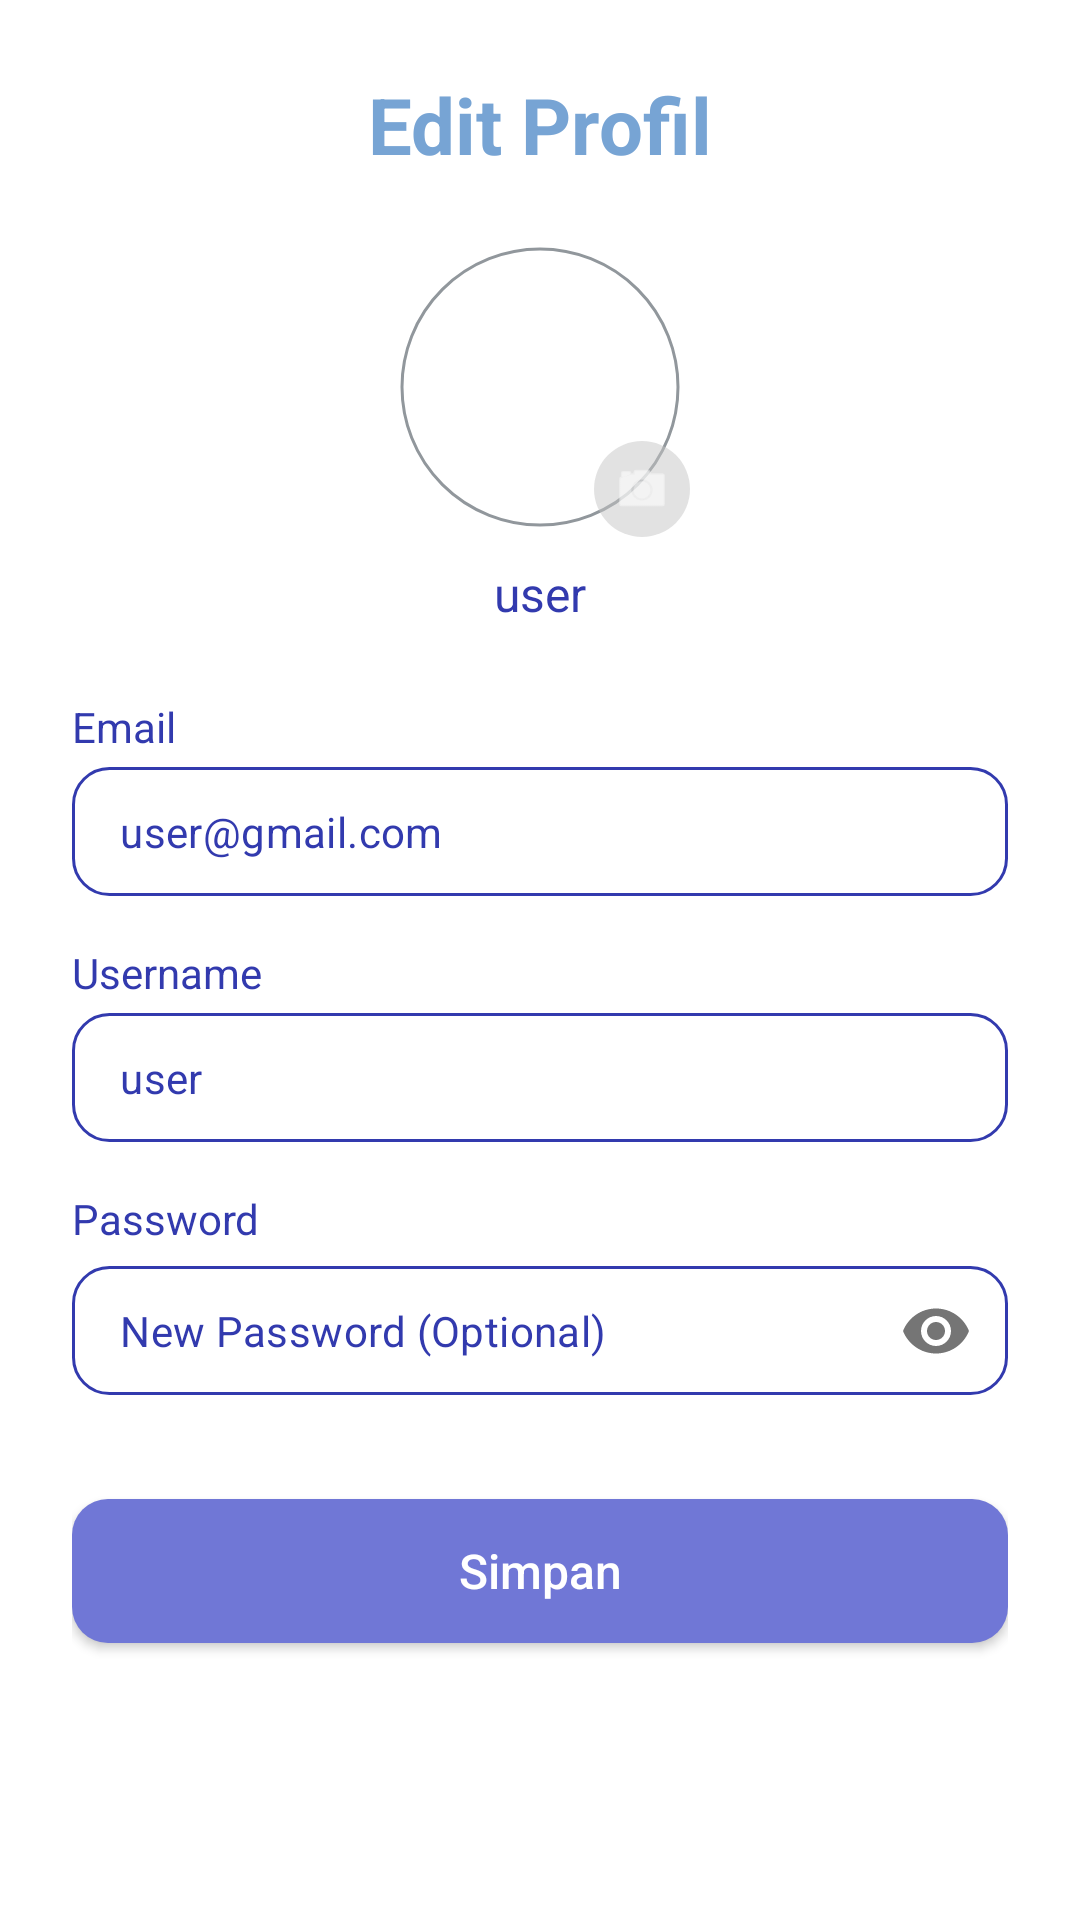

Write the Android layout XML for this screen, with the resource values it uses.
<!-- AndroidManifest.xml: application theme Theme.UTPtesPAM -->
<!-- res/layout/fragment_edit_profile.xml -->
<?xml version="1.0" encoding="utf-8"?>
<androidx.constraintlayout.widget.ConstraintLayout
    xmlns:android="http://schemas.android.com/apk/res/android"
    xmlns:app="http://schemas.android.com/apk/res-auto"
    xmlns:tools="http://schemas.android.com/tools"
    android:layout_width="match_parent"
    android:layout_height="match_parent"
    android:background="@color/white"
    android:padding="24dp"
    tools:context=".ui.profile.EditProfileFragment">

    <TextView
        android:id="@+id/textViewEditProfileTitle"
        android:layout_width="wrap_content"
        android:layout_height="wrap_content"
        android:text="Edit Profil"
        android:textSize="26sp"
        android:textStyle="bold"
        android:textColor="@color/blue_400"
        app:layout_constraintTop_toTopOf="parent"
        app:layout_constraintStart_toStartOf="parent"
        app:layout_constraintEnd_toEndOf="parent" />

    <com.google.android.material.imageview.ShapeableImageView
        android:id="@+id/imageViewEditProfilePic"
        android:layout_width="100dp"
        android:layout_height="100dp"
        android:layout_marginTop="20dp"
        android:padding="4dp"
        app:shapeAppearanceOverlay="@style/ShapeAppearanceOverlay.App.CornerSize50Percent"
        app:strokeWidth="1dp"
        app:strokeColor="@color/grey_300"
        app:layout_constraintTop_toBottomOf="@id/textViewEditProfileTitle"
        app:layout_constraintStart_toStartOf="parent"
        app:layout_constraintEnd_toEndOf="parent"
        tools:srcCompat="@tools:sample/avatars" />

    <ImageView
        android:id="@+id/imageViewEditIcon"
        android:layout_width="32dp"
        android:layout_height="32dp"
        android:background="@drawable/ic_edit_background"
        android:src="@android:drawable/ic_menu_camera"
        android:padding="6dp"
        app:tint="@color/white"
        app:layout_constraintBottom_toBottomOf="@id/imageViewEditProfilePic"
        app:layout_constraintEnd_toEndOf="@id/imageViewEditProfilePic"/>

    <TextView
        android:id="@+id/textViewUsernameDisplay"
        android:layout_width="wrap_content"
        android:layout_height="wrap_content"
        android:layout_marginTop="8dp"
        android:text="user"
        android:textColor="@color/purple_600"
        android:textSize="16sp"
        app:layout_constraintTop_toBottomOf="@id/imageViewEditProfilePic"
        app:layout_constraintStart_toStartOf="parent"
        app:layout_constraintEnd_toEndOf="parent" />


    <TextView
        android:id="@+id/textViewEmailLabel"
        android:layout_width="wrap_content"
        android:layout_height="wrap_content"
        android:layout_marginTop="24dp"
        android:text="Email"
        android:textColor="@color/purple_600"
        android:textSize="14sp"
        app:layout_constraintTop_toBottomOf="@id/textViewUsernameDisplay" app:layout_constraintStart_toStartOf="parent"/>

    <com.google.android.material.textfield.TextInputLayout
        android:id="@+id/textFieldEditEmailLayout"
        style="@style/Widget.MaterialComponents.TextInputLayout.OutlinedBox.Dense"
        android:layout_width="0dp"
        android:layout_height="wrap_content"
        android:layout_marginTop="4dp"
        app:boxStrokeWidth="0dp"
        app:boxStrokeWidthFocused="0dp"
        app:hintEnabled="false"
        app:layout_constraintTop_toBottomOf="@id/textViewEmailLabel"
        app:layout_constraintStart_toStartOf="parent"
        app:layout_constraintEnd_toEndOf="parent">

        <com.google.android.material.textfield.TextInputEditText
            android:id="@+id/editTextEditEmail"
            android:layout_width="match_parent"
            android:layout_height="wrap_content"
            android:background="@drawable/display_field_background"
            android:hint="user@gmail.com"
            android:textColorHint="@color/purple_600"
            android:inputType="textEmailAddress"
            android:enabled="false"
            android:paddingStart="16dp"
            android:paddingTop="12dp"
            android:paddingEnd="16dp"
            android:paddingBottom="12dp"
            android:textColor="@color/black"
            android:textSize="14sp" />

    </com.google.android.material.textfield.TextInputLayout>

    <TextView
        android:id="@+id/textViewUsernameLabel"
        android:layout_width="wrap_content"
        android:layout_height="wrap_content"
        android:layout_marginTop="16dp"
        android:text="Username"
        android:textColor="@color/purple_600"
        android:textSize="14sp"
        app:layout_constraintTop_toBottomOf="@id/textFieldEditEmailLayout"
        app:layout_constraintStart_toStartOf="parent"/>

    <com.google.android.material.textfield.TextInputLayout
        android:id="@+id/textFieldEditUsernameLayout"
        style="@style/Widget.MaterialComponents.TextInputLayout.OutlinedBox.Dense"
        android:layout_width="0dp"
        android:layout_height="wrap_content"
        android:layout_marginTop="4dp"
        app:boxStrokeWidth="0dp"
        app:boxStrokeWidthFocused="0dp"
        app:hintEnabled="false"
        app:layout_constraintTop_toBottomOf="@id/textViewUsernameLabel"
        app:layout_constraintStart_toStartOf="parent"
        app:layout_constraintEnd_toEndOf="parent">

        <com.google.android.material.textfield.TextInputEditText
            android:id="@+id/editTextEditUsername"
            android:layout_width="match_parent"
            android:layout_height="wrap_content"
            android:background="@drawable/display_field_background"
            android:hint="user"
            android:textColorHint="@color/purple_600"
            android:inputType="textPersonName"
            android:paddingStart="16dp"
            android:paddingTop="12dp"
            android:paddingEnd="16dp"
            android:paddingBottom="12dp"
            android:textColor="@color/black"
            android:textSize="14sp" />

    </com.google.android.material.textfield.TextInputLayout>

    <TextView
        android:id="@+id/textViewPasswordLabel"
        android:layout_width="wrap_content"
        android:layout_height="wrap_content"
        android:layout_marginTop="16dp"
        android:text="Password"
        android:textColor="@color/purple_600"
        android:textSize="14sp"
        app:layout_constraintTop_toBottomOf="@id/textFieldEditUsernameLayout"
        app:layout_constraintStart_toStartOf="parent"/>

    <com.google.android.material.textfield.TextInputLayout
        android:id="@+id/textFieldEditPasswordLayout"
        style="@style/Widget.MaterialComponents.TextInputLayout.OutlinedBox.Dense"
        android:layout_width="0dp"
        android:layout_height="wrap_content"
        android:layout_marginTop="4dp"
        app:passwordToggleEnabled="true"
        app:boxStrokeWidth="0dp"
        app:boxStrokeWidthFocused="0dp"
        app:hintEnabled="false"
        app:layout_constraintTop_toBottomOf="@id/textViewPasswordLabel"
        app:layout_constraintStart_toStartOf="parent"
        app:layout_constraintEnd_toEndOf="parent">

        <com.google.android.material.textfield.TextInputEditText
            android:id="@+id/editTextEditPassword"
            android:layout_width="match_parent"
            android:layout_height="wrap_content"
            android:background="@drawable/display_field_background"
            android:hint="New Password (Optional)"
            android:inputType="textPassword"
            android:paddingStart="16dp"
            android:paddingTop="12dp"
            android:paddingEnd="16dp"
            android:paddingBottom="12dp"
            android:textColor="@color/black"
            android:textSize="14sp"
            android:textColorHint="@color/purple_600" />
    </com.google.android.material.textfield.TextInputLayout>

    <Button
        android:id="@+id/buttonSaveProfile"
        android:layout_width="0dp"
        android:layout_height="wrap_content"
        android:layout_marginTop="32dp"
        android:background="@drawable/button_background_create" app:backgroundTint="@null" android:paddingTop="12dp"
        android:paddingBottom="12dp"
        android:text="Simpan"
        android:textAllCaps="false"
        android:textColor="@color/white"
        android:textSize="16sp"
        app:layout_constraintEnd_toEndOf="parent"
        app:layout_constraintStart_toStartOf="parent"
        app:layout_constraintTop_toBottomOf="@id/textFieldEditPasswordLayout"/>

</androidx.constraintlayout.widget.ConstraintLayout>
<!-- resources referenced by this layout -->
<resources>
  <color name="black">#FF000000</color>
  <color name="blue_400">#77A4D4</color>
  <color name="grey_300">#91979C</color>
  <color name="purple_600">#323AAE</color>
  <color name="white">#FFFFFFFF</color>
  <!-- drawable button_background_create (drawable) -->
  <?xml version="1.0" encoding="utf-8"?>
  <shape xmlns:android="http://schemas.android.com/apk/res/android"
      android:shape="rectangle">
      <solid android:color="@color/purple_400" /> <corners android:radius="12dp" />
  </shape>
  <!-- drawable display_field_background (drawable) -->
  <?xml version="1.0" encoding="utf-8"?>
  <shape xmlns:android="http://schemas.android.com/apk/res/android"
      android:shape="rectangle">
      <solid android:color="@android:color/transparent" /> <stroke android:width="1dp" android:color="@color/purple_600" />
      <corners android:radius="12dp" />
  </shape>
  <!-- drawable ic_edit_background (drawable) -->
  <vector xmlns:android="http://schemas.android.com/apk/res/android"
      android:width="150dp"
      android:height="150dp"
      android:viewportWidth="150"
      android:viewportHeight="150">
    <path
        android:pathData="M75,75m-75,0a75,75 0,1 1,150 0a75,75 0,1 1,-150 0"
        android:fillColor="#C4C4C4"
        android:fillAlpha="0.5"/>
  </vector>
  <style name="ShapeAppearanceOverlay.App.CornerSize50Percent" parent="">
          <item name="cornerSize">50%</item>
      </style>
  <style name="Theme.UTPtesPAM" parent="Base.Theme.UTPtesPAM" />
  <color name="purple_400">#7077D6</color>
  <style name="Base.Theme.UTPtesPAM" parent="Theme.Material3.DayNight.NoActionBar">
          
          
          <item name="colorPrimary">@color/purple_400</item>
          <item name="colorPrimaryVariant">@color/teal_400</item>
          <item name="colorSecondary">@color/teal_900</item>
      </style>
  <color name="teal_400">#94D1DB</color>
  <color name="teal_900">#112D32</color>
</resources>
